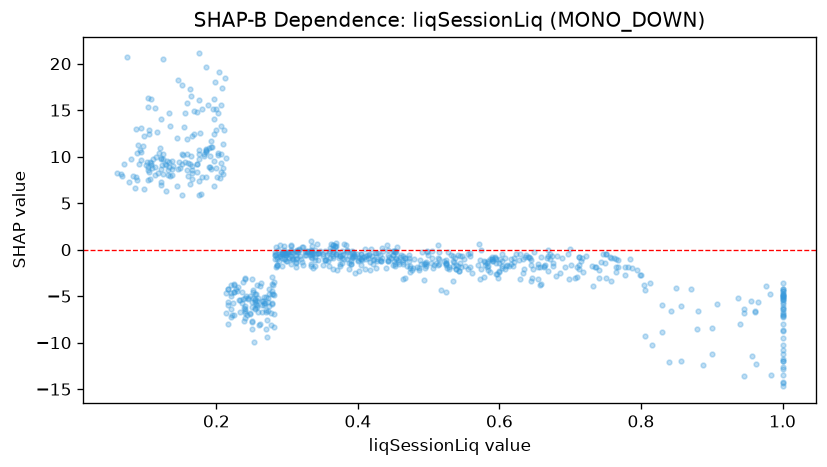

Source data for this figure (header and first rows):
feature_value, shap_value
0.085, 6.577
0.337, -0.3698
0.166, 8.206
0.6, -1.409
0.757, -0.8847
0.107, 16.23
0.25, -5.591
0.451, -0.1692
0.785, -1.029
0.667, -0.9425
0.178, 6.033
0.699, 0.09885
0.474, -1.755
0.496, -1.705
0.731, -1.791
0.066, 7.923
0.335, -0.9281
0.289, -1.245
0.452, -1.771
1.0, -7.122
0.113, 15.27
0.297, -0.4674
0.29, -0.6451
0.169, 12.44
1.0, -6.913
0.466, -0.9101
0.463, -0.637
0.601, -1.032
0.603, -1.206
0.133, 8.845
0.173, 8.333
0.946, -6.856
0.103, 16.32
0.179, 7.808
0.206, 9.366
0.713, -0.7826
0.368, 0.4305
0.12, 10.92
0.106, 7.542
0.323, -1.642
0.137, 8.661
0.595, -1.424
0.513, -1.661
0.152, 10.24
0.286, -1.646
0.525, -1.54
0.321, -1.354
0.513, 0.4657
0.121, 7.289
0.21, 8.812
0.764, -1.028
0.536, -1.339
0.447, -0.9491
0.22, -4.709
0.114, 9.966
0.369, 0.3626
0.579, -1.643
0.582, -1.914
1.0, -6.974
0.211, 12.87
... 739 more rows
